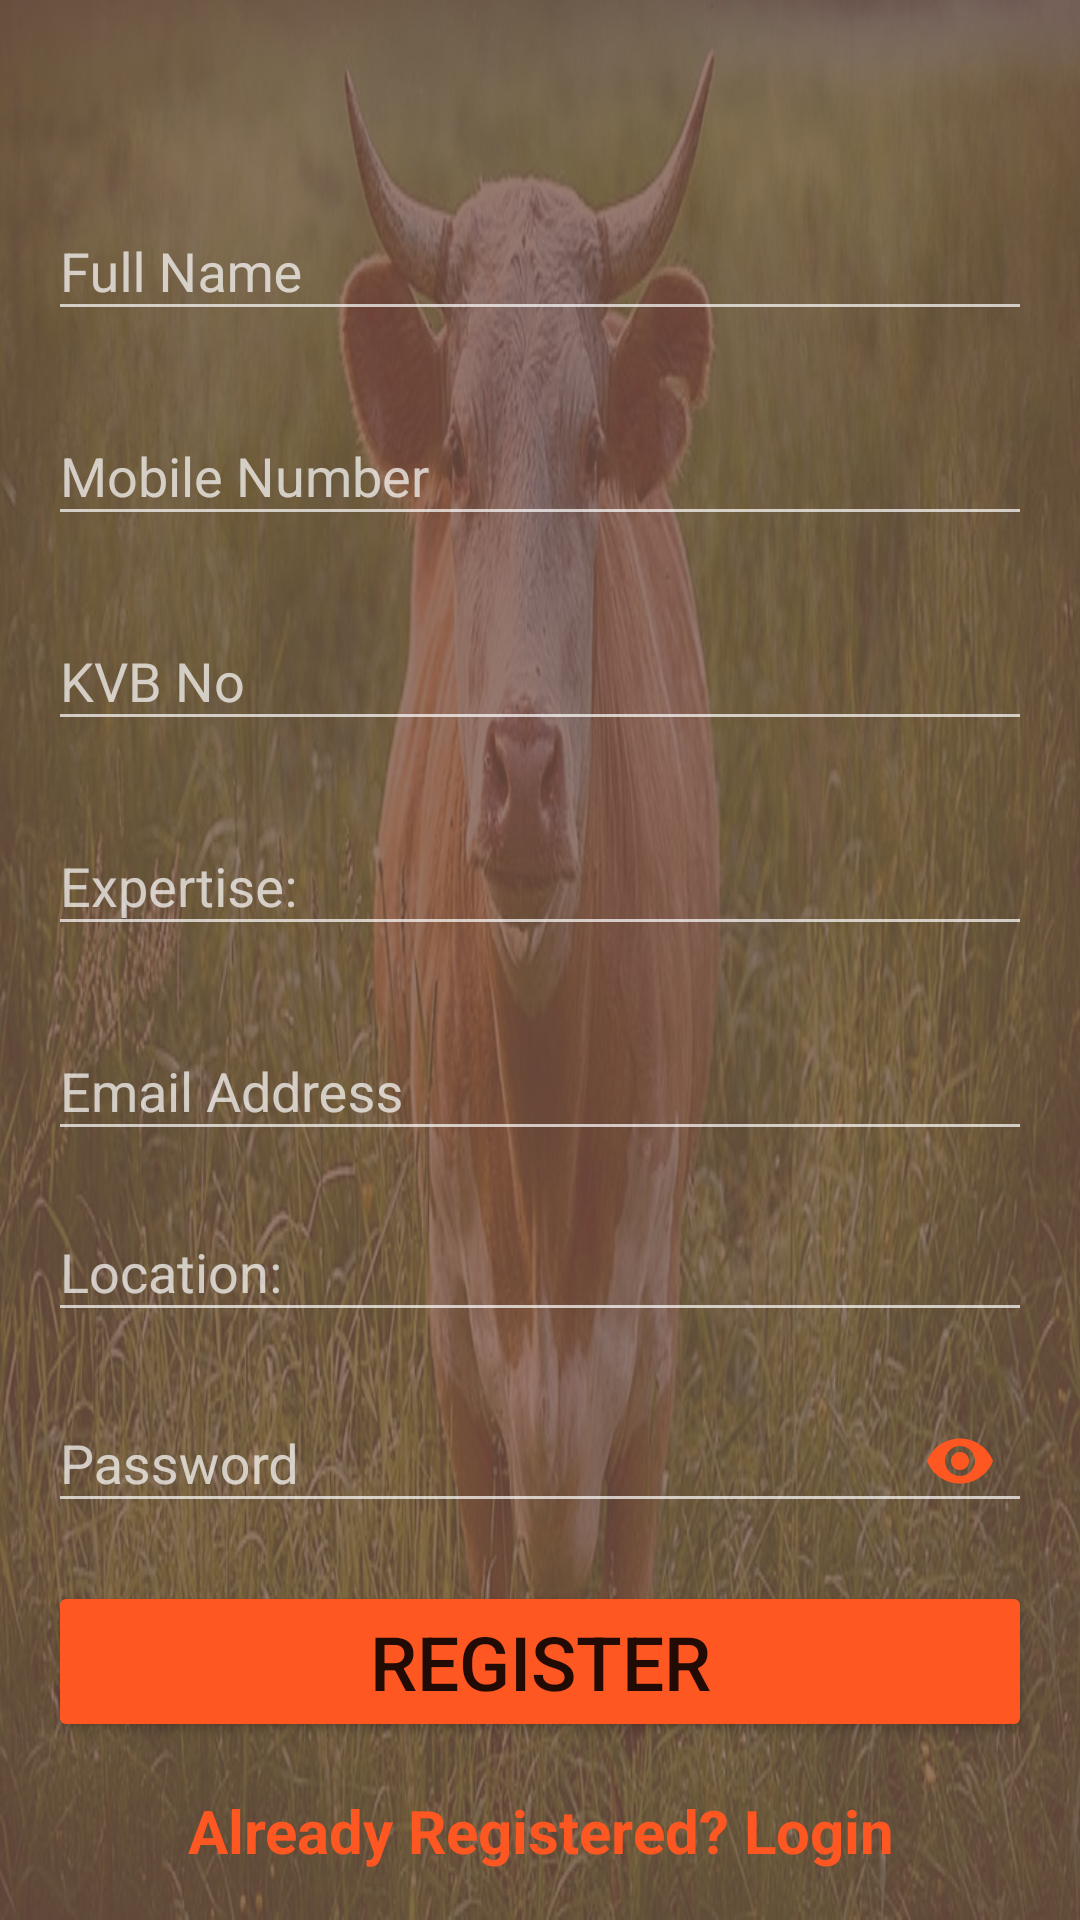

Android layout source for this screen:
<!-- AndroidManifest.xml: application theme AppTheme -->
<!-- res/layout/activity_expert_register.xml -->
<?xml version="1.0" encoding="utf-8"?>
<ScrollView xmlns:android="http://schemas.android.com/apk/res/android"
    android:layout_width="match_parent"
    android:layout_height="match_parent"
    xmlns:app="http://schemas.android.com/apk/res-auto"
    xmlns:tools="http://schemas.android.com/tools"
    android:background="@drawable/layout_background"
    android:fitsSystemWindows="true"
    tools:context=".ExpertRegisterActivity">

    <LinearLayout
        android:layout_width="match_parent"
        android:layout_height="wrap_content"
        android:layout_gravity="center_vertical"
        android:layout_marginLeft="16dp"
        android:layout_marginRight="16dp"
        android:orientation="vertical">

        <ImageView
            android:id="@+id/imageView"
            android:layout_width="wrap_content"
            android:layout_height="wrap_content"
            android:layout_gravity="center_horizontal"
            android:layout_margin="16dp"
            android:src="@drawable/logo" />

        <com.google.android.material.textfield.TextInputLayout
            android:layout_width="match_parent"
            android:layout_height="wrap_content"
            android:layout_marginTop="10dp">

            <com.google.android.material.textfield.TextInputEditText
                android:id="@+id/editTextName"
                android:inputType="textPersonName"
                android:layout_width="match_parent"
                android:layout_height="wrap_content"
                android:hint="@string/full_name" />
        </com.google.android.material.textfield.TextInputLayout>

        <com.google.android.material.textfield.TextInputLayout
            android:layout_width="match_parent"
            android:layout_height="wrap_content"
            android:layout_marginTop="16dp">

            <com.google.android.material.textfield.TextInputEditText
                android:id="@+id/editTextMobile"
                android:inputType="number"
                android:layout_width="match_parent"
                android:layout_height="wrap_content"
                android:hint="@string/mobile_number" />
        </com.google.android.material.textfield.TextInputLayout>
        <com.google.android.material.textfield.TextInputLayout
            android:layout_width="match_parent"
            android:layout_height="wrap_content"
            android:layout_marginTop="16dp">

            <com.google.android.material.textfield.TextInputEditText
                android:id="@+id/editTextKvb"
                android:inputType="number"
                android:layout_width="match_parent"
                android:layout_height="wrap_content"
                android:hint="@string/kvb_no" />
        </com.google.android.material.textfield.TextInputLayout>
        <com.google.android.material.textfield.TextInputLayout
            android:layout_width="match_parent"
            android:layout_height="wrap_content"
            android:layout_marginTop="16dp">

            <com.google.android.material.textfield.TextInputEditText
                android:id="@+id/editTextExpertise"
                android:inputType="text"
                android:layout_width="match_parent"
                android:layout_height="wrap_content"
                android:hint="@string/expertise" />
        </com.google.android.material.textfield.TextInputLayout>
        <com.google.android.material.textfield.TextInputLayout
            android:layout_width="match_parent"
            android:layout_height="wrap_content"
            android:layout_marginTop="16dp">

            <com.google.android.material.textfield.TextInputEditText
                android:id="@+id/editTextEmail"
                android:inputType="textEmailAddress"
                android:layout_width="match_parent"
                android:layout_height="wrap_content"
                android:hint="@string/email" />
        </com.google.android.material.textfield.TextInputLayout>
        <com.google.android.material.textfield.TextInputLayout
            android:layout_width="match_parent"
            android:layout_height="wrap_content"
            android:layout_marginTop="8dp">

            <com.google.android.material.textfield.TextInputEditText
                android:id="@+id/editTextLoaction"
                android:layout_width="match_parent"
                android:inputType="textPersonName"
                android:layout_height="wrap_content"
                android:hint="@string/location" />
        </com.google.android.material.textfield.TextInputLayout>

        <com.google.android.material.textfield.TextInputLayout
            android:layout_width="match_parent"
            android:layout_height="wrap_content"
            android:layout_marginTop="8dp"
            app:passwordToggleTint="@color/colorAccent"
            app:passwordToggleEnabled="true">

            <com.google.android.material.textfield.TextInputEditText
                android:id="@+id/editTextPassword"
                android:layout_width="match_parent"
                android:inputType="textPassword"
                android:layout_height="wrap_content"
                android:hint="@string/password" />
        </com.google.android.material.textfield.TextInputLayout>

        <Button
            android:id="@+id/buttonRegister"
            style="@style/Widget.AppCompat.Button.Colored"
            android:layout_width="match_parent"
            android:layout_height="wrap_content"
            android:layout_gravity="center_horizontal"
            android:layout_marginTop="16dp"
            android:textSize="25sp"
            android:text="@string/register" />

        <TextView
            android:id="@+id/textViewLogin"
            android:layout_width="match_parent"
            android:layout_height="wrap_content"
            android:layout_marginTop="16dp"
            android:textStyle="bold"
            android:textSize="20sp"
            android:textColor="@color/colorAccent"
            android:text="@string/already_registered"
            android:gravity="center_horizontal" />
    </LinearLayout>
</ScrollView>
<!-- resources referenced by this layout -->
<resources>
  <color name="colorAccent">#FF5722</color>
  <!-- drawable layout_background (drawable) -->
  <?xml version="1.0" encoding="utf-8"?>
  <layer-list xmlns:android="http://schemas.android.com/apk/res/android">
      <item android:id="@+id/item_img">
          <bitmap android:src="@drawable/cows" />
      </item>
      <item android:id="@+id/background">
          <shape android:shape="rectangle">
              <solid android:color="#c8795548" />
          </shape>
      </item>
  </layer-list>
  <string name="already_registered">Already Registered? Login</string>
  <string name="email">Email Address</string>
  <string name="expertise">Expertise: </string>
  <string name="full_name">Full Name</string>
  <string name="kvb_no">KVB No</string>
  <string name="location">Location: </string>
  <string name="mobile_number">Mobile Number</string>
  <string name="password">Password</string>
  <string name="register">REGISTER</string>
  <style name="AppTheme" parent="Theme.AppCompat.NoActionBar">
          
          <item name="colorPrimary">@color/colorPrimary</item>
          <item name="colorPrimaryDark">@color/colorPrimaryDark</item>
          <item name="colorAccent">@color/colorAccent</item>
      </style>
  <!-- drawable cows: jpeg bitmap (drawable-hdpi, 49386 bytes) -->
  <color name="colorPrimary">#00bcd4</color>
  <color name="colorPrimaryDark">#0097a7</color>
</resources>
